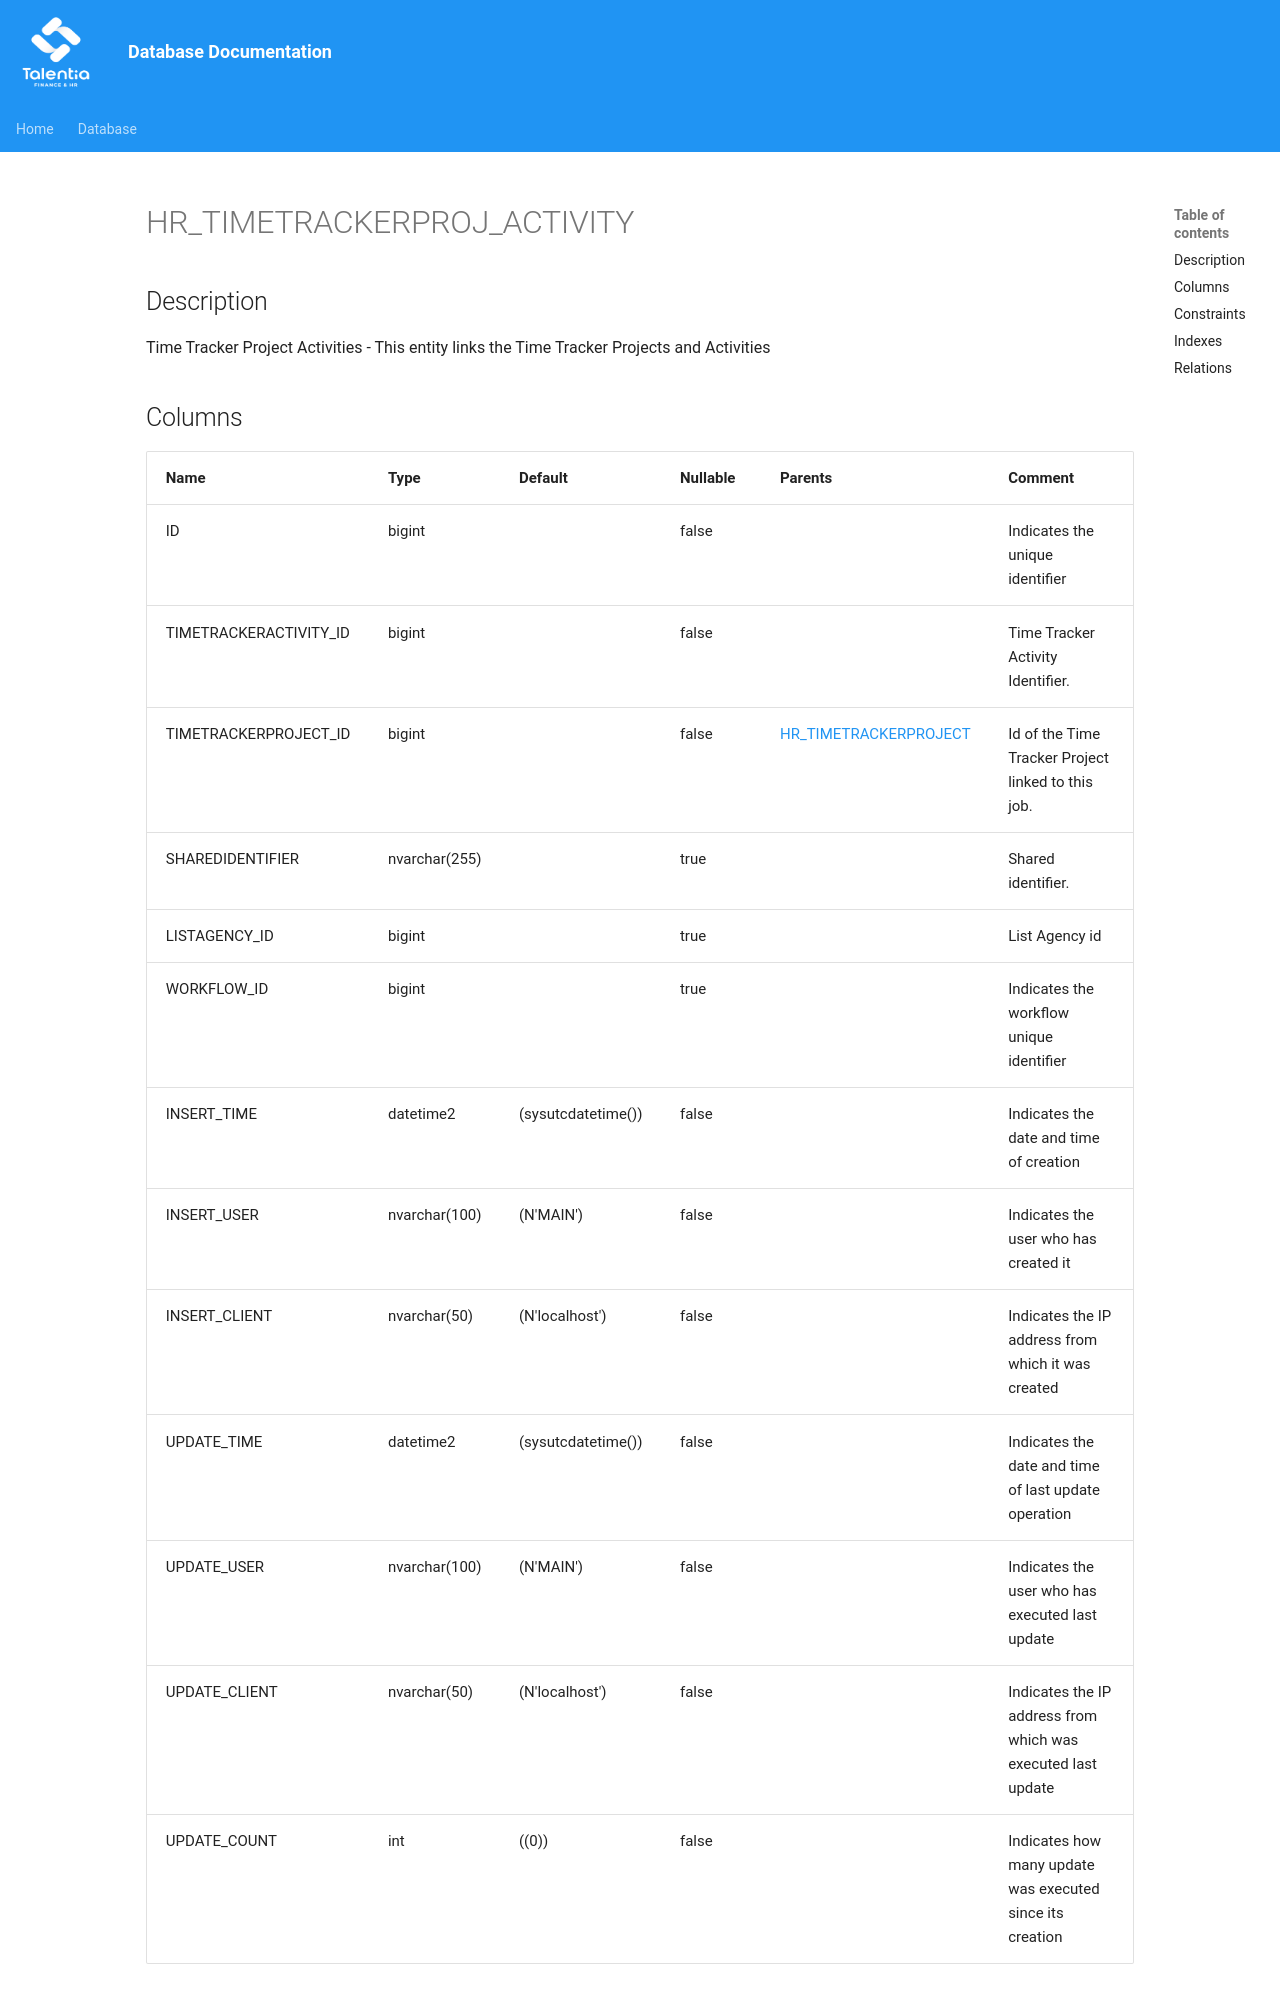

repository: giovanniporcelli/documentazione-db · page: schema/HR_TIMETRACKERPROJ_ACTIVITY/index.html · generator: mkdocs

# HR_TIMETRACKERPROJ_ACTIVITY

## Description

Time Tracker Project Activities - This entity links the Time Tracker Projects and Activities  


## Columns

| Name | Type | Default | Nullable | Parents | Comment |
| ---- | ---- | ------- | -------- | ------- | ------- |
| ID | bigint |  | false |  | Indicates the unique identifier |
| TIMETRACKERACTIVITY_ID | bigint |  | false |  | Time Tracker Activity Identifier. |
| TIMETRACKERPROJECT_ID | bigint |  | false | [HR_TIMETRACKERPROJECT](HR_TIMETRACKERPROJECT.md) | Id of the Time Tracker Project linked to this job. |
| SHAREDIDENTIFIER | nvarchar(255) |  | true |  | Shared identifier. |
| LISTAGENCY_ID | bigint |  | true |  | List Agency id |
| WORKFLOW_ID | bigint |  | true |  | Indicates the workflow unique identifier |
| INSERT_TIME | datetime2 | (sysutcdatetime()) | false |  | Indicates the date and time of creation |
| INSERT_USER | nvarchar(100) | (N'MAIN') | false |  | Indicates the user who
